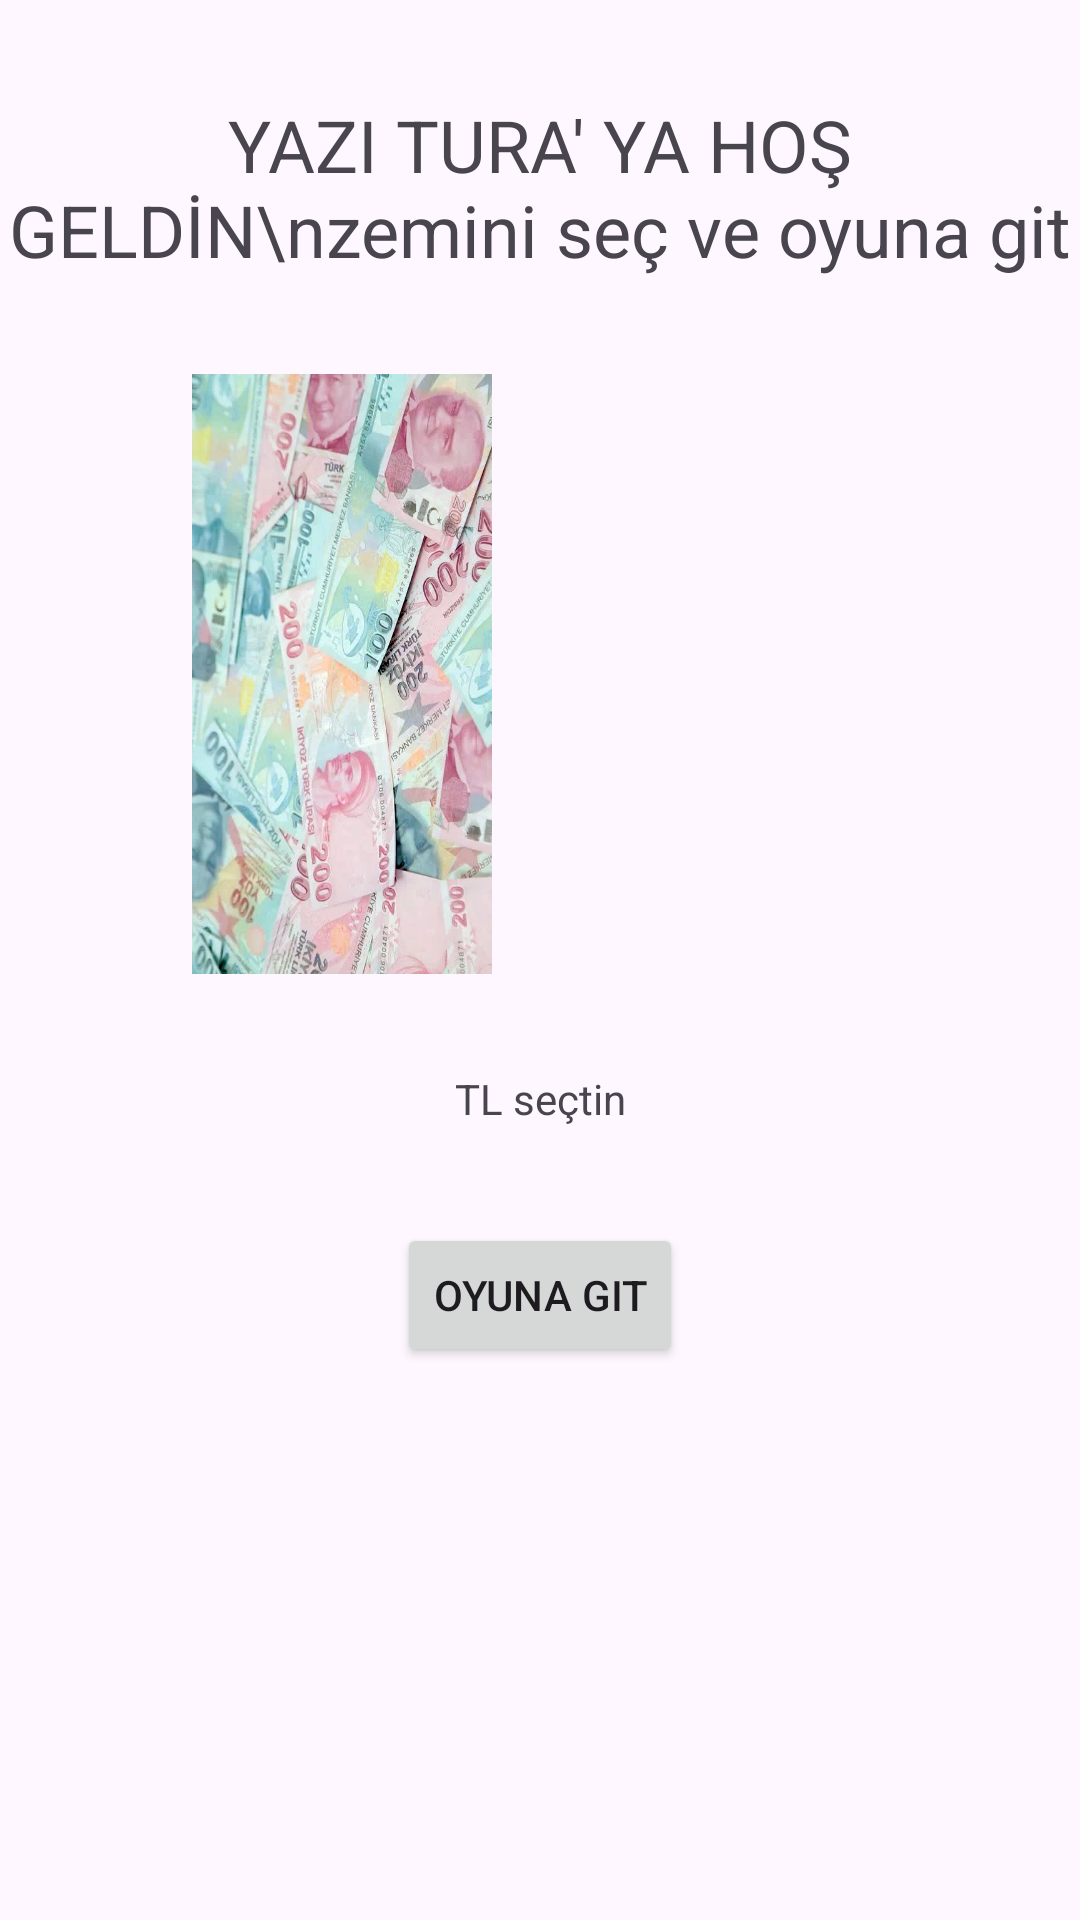

Android layout source for this screen:
<!-- AndroidManifest.xml: application theme Theme.YaziTura -->
<!-- res/layout/fragment_main.xml -->
<?xml version="1.0" encoding="utf-8"?>
<androidx.constraintlayout.widget.ConstraintLayout xmlns:android="http://schemas.android.com/apk/res/android"
    xmlns:app="http://schemas.android.com/apk/res-auto"
    xmlns:tools="http://schemas.android.com/tools"
    android:id="@+id/clMain"
    android:layout_width="match_parent"
    android:layout_height="match_parent"
    tools:context=".FragmentMain">


    <ImageView
        android:id="@+id/ivMainZemin"
        android:layout_width="0dp"
        android:layout_height="0dp"
        android:alpha="0.2"
        android:scaleType="fitXY"
        app:layout_constraintBottom_toBottomOf="parent"
        app:layout_constraintEnd_toEndOf="parent"
        app:layout_constraintStart_toStartOf="parent"
        app:layout_constraintTop_toTopOf="parent" />

    <TextView
        android:id="@+id/textView"
        android:layout_width="wrap_content"
        android:layout_height="wrap_content"
        android:layout_marginTop="32dp"
        android:gravity="center"
        android:text="YAZI TURA' YA HOŞ GELDİN\nzemini seç ve oyuna git"
        android:textSize="24sp"
        app:layout_constraintEnd_toEndOf="parent"
        app:layout_constraintStart_toStartOf="parent"
        app:layout_constraintTop_toTopOf="parent" />

    <ImageView
        android:id="@+id/ibTL"
        android:layout_width="100dp"
        android:layout_height="200dp"
        android:layout_marginStart="64dp"
        android:layout_marginTop="32dp"
        android:scaleType="fitXY"
        android:src="@drawable/zemin_tl"
        app:layout_constraintStart_toStartOf="parent"
        app:layout_constraintTop_toBottomOf="@+id/textView" />

    <ImageView
        android:id="@+id/ibUSD"
        android:layout_width="100dp"
        android:layout_height="200dp"
        android:layout_marginTop="32dp"
        android:layout_marginEnd="64dp"
        android:scaleType="fitXY"
        android:src="@drawable/zemin_dolar"
        app:layout_constraintEnd_toEndOf="parent"
        app:layout_constraintTop_toBottomOf="@+id/textView" />

    <TextView
        android:id="@+id/txZeminSecimi"
        android:layout_width="wrap_content"
        android:layout_height="wrap_content"
        android:layout_marginTop="32dp"
        android:text="TL seçtin"
        app:layout_constraintEnd_toEndOf="parent"
        app:layout_constraintStart_toStartOf="parent"
        app:layout_constraintTop_toBottomOf="@+id/ibTL" />

    <Button
        android:id="@+id/btOyunGit"
        android:layout_width="wrap_content"
        android:layout_height="wrap_content"
        android:layout_marginTop="32dp"
        android:text="Oyuna Git"
        app:layout_constraintEnd_toEndOf="parent"
        app:layout_constraintStart_toStartOf="parent"
        app:layout_constraintTop_toBottomOf="@+id/txZeminSecimi" />

</androidx.constraintlayout.widget.ConstraintLayout>
<!-- resources referenced by this layout -->
<resources>
  <!-- drawable zemin_tl: png bitmap (drawable, 588577 bytes) -->
  <style name="Theme.YaziTura" parent="Base.Theme.YaziTura" />
  <style name="Base.Theme.YaziTura" parent="Theme.Material3.DayNight.NoActionBar">
          
          
      </style>
</resources>
